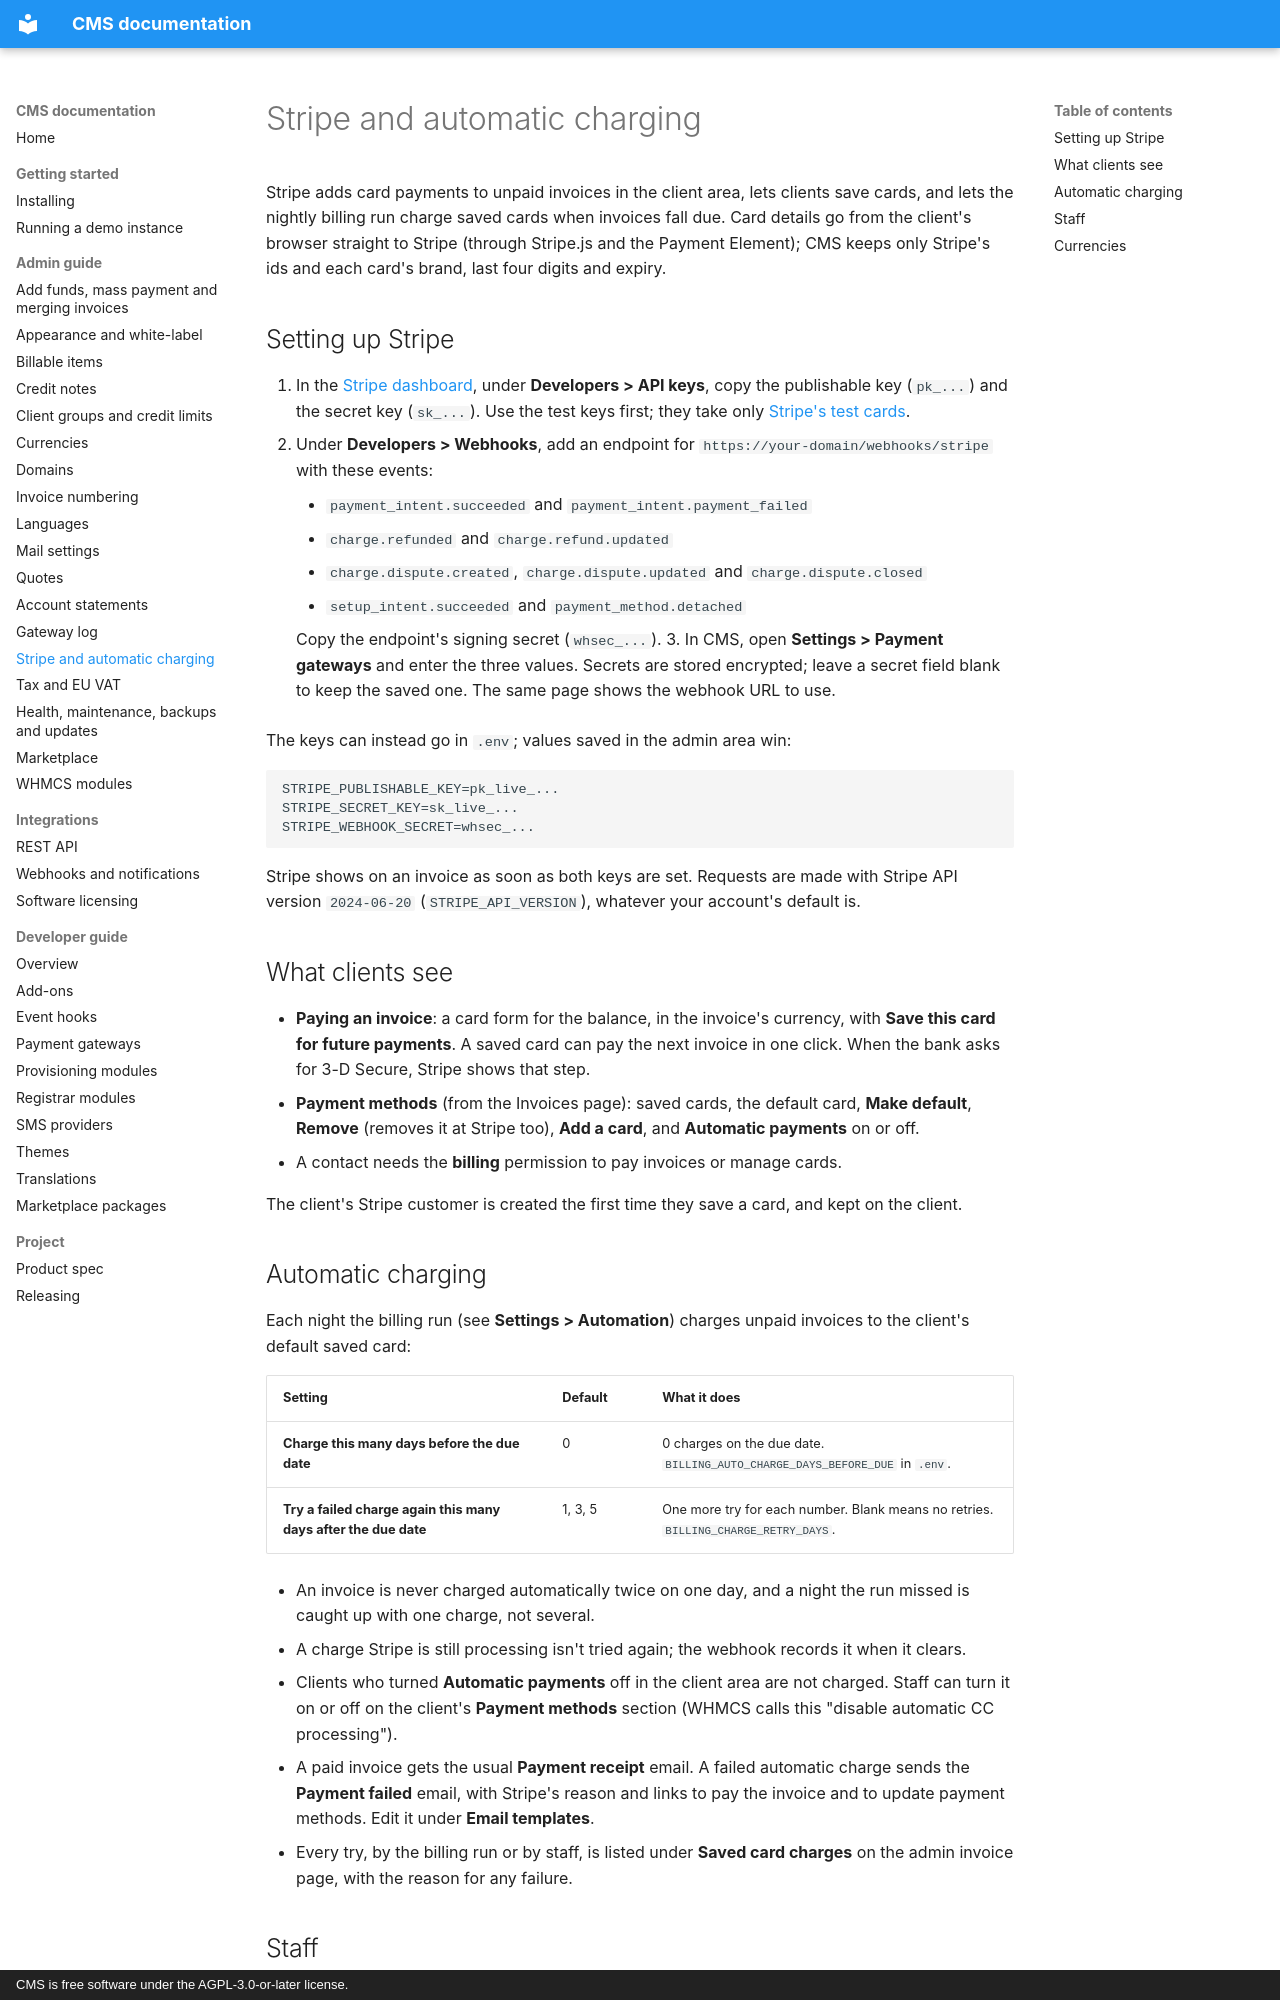

repository: anyday901/CMS · page: admin/stripe/index.html · generator: mkdocs · copyright: CMS is free software under the AGPL-3.0-or-later license.

# Stripe and automatic charging

Stripe adds card payments to unpaid invoices in the client area, lets clients save cards, and lets the nightly billing run charge saved cards when invoices fall due. Card details go from the client's browser straight to Stripe (through Stripe.js and the Payment Element); CMS keeps only Stripe's ids and each card's brand, last four digits and expiry.

## Setting up Stripe

1. In the [Stripe dashboard](https://dashboard.stripe.com/apikeys), under **Developers > API keys**, copy the publishable key (`pk_...`) and the secret key (`sk_...`). Use the test keys first; they take only [Stripe's test cards](https://docs.stripe.com/testing).
2. Under **Developers > Webhooks**, add an endpoint for `https://your-domain/webhooks/stripe` with these events:
    - `payment_intent.succeeded` and `payment_intent.payment_failed`
    - `charge.refunded` and `charge.refund.updated`
    - `charge.dispute.created`, `charge.dispute.updated` and `charge.dispute.closed`
    - `setup_intent.succeeded` and `payment_method.detached`

    Copy the endpoint's signing secret (`whsec_...`).
3. In CMS, open **Settings > Payment gateways** and enter the three values. Secrets are stored encrypted; leave a secret field blank to keep the saved one. The same page shows the webhook URL to use.

The keys can instead go in `.env`; values saved in the admin area win:

```env
STRIPE_PUBLISHABLE_KEY=pk_live_...
STRIPE_SECRET_KEY=sk_live_...
STRIPE_WEBHOOK_SECRET=whsec_...
```

Stripe shows on an invoice as soon as both keys are set. Requests are made with Stripe API version `2024-06-20` (`STRIPE_API_VERSION`), whatever your account's default is.

## What clients see

- **Paying an invoice**: a card form for the balance, in the invoice's currency, with **Save this card for future payments**. A saved card can pay the next invoice in one click. When the bank asks for 3-D Secure, Stripe shows that step.
- **Payment methods** (from the Invoices page): saved cards, the default card, **Make default**, **Remove** (removes it at Stripe too), **Add a card**, and **Automatic payments** on or off.
- A contact needs the **billing** permission to pay invoices or manage cards.

The client's Stripe customer is created the first time they save a card, and kept on the client.
